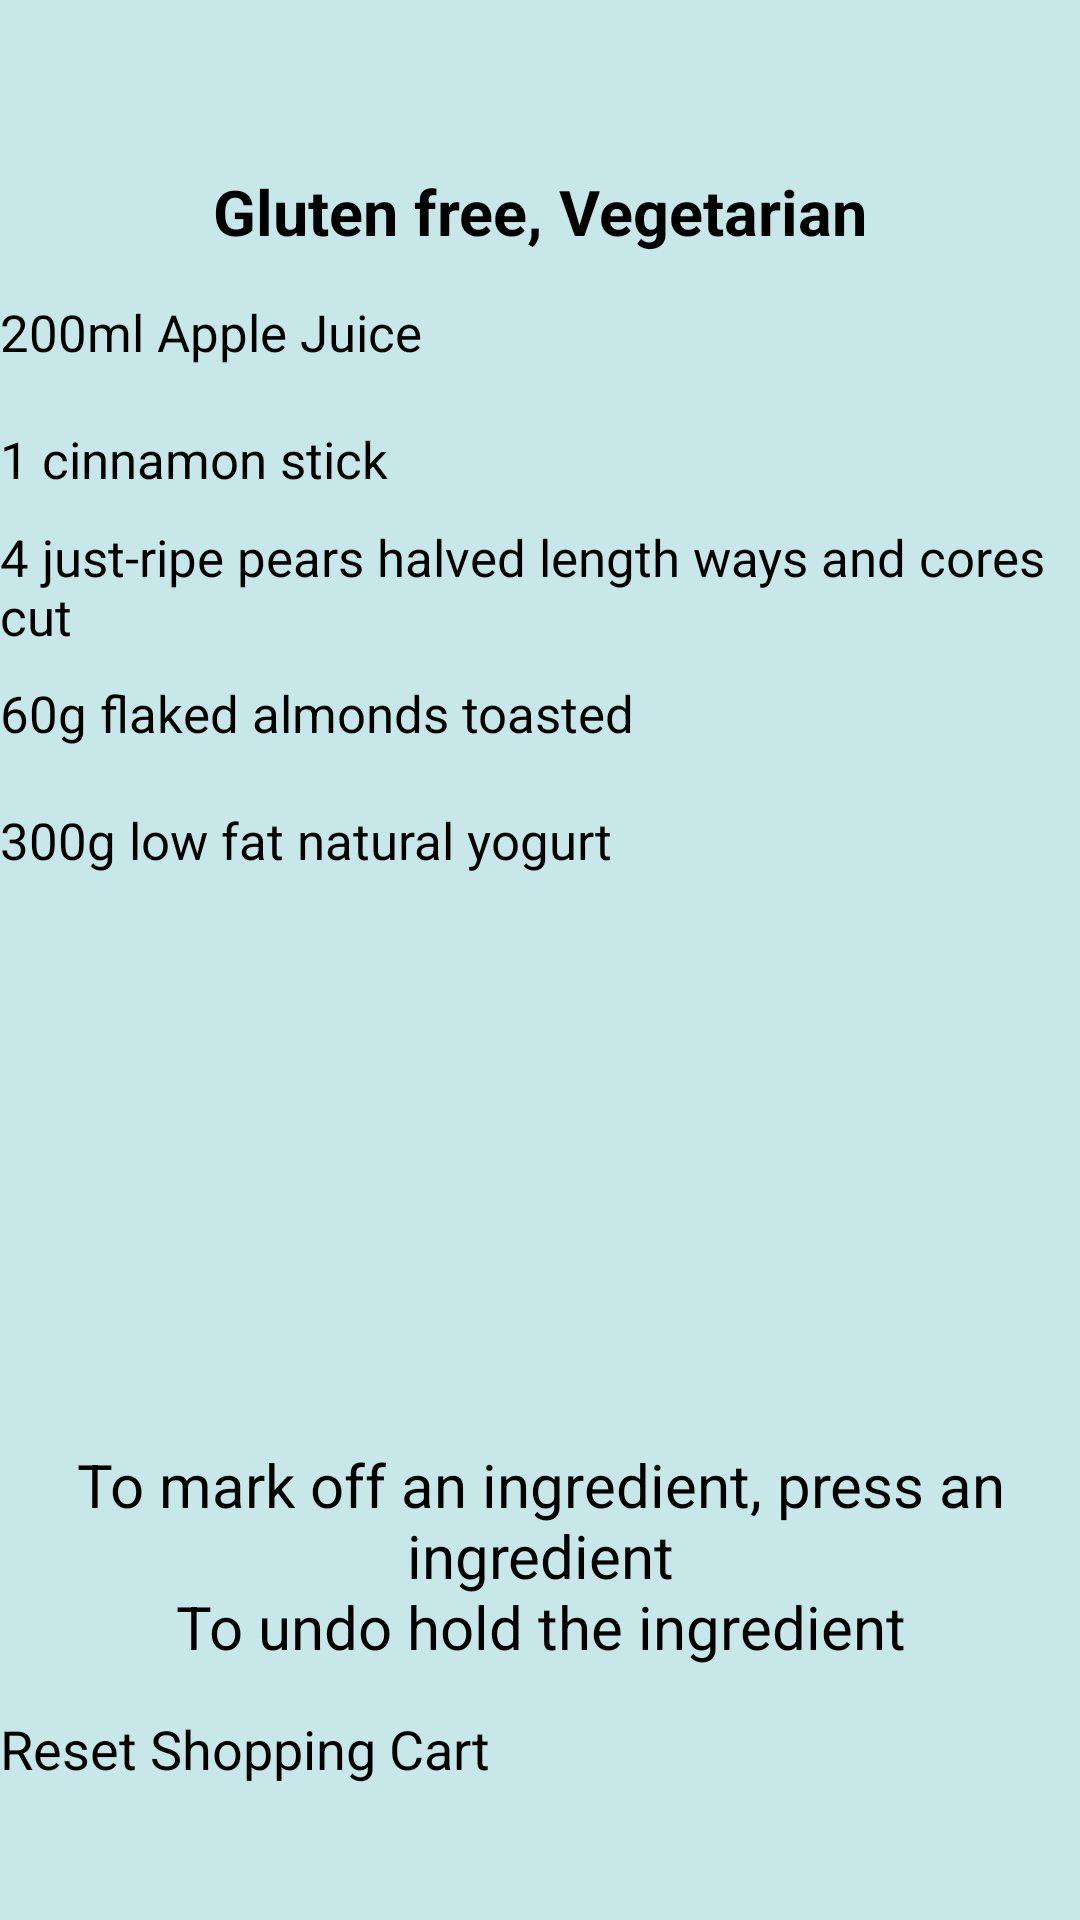

Here is an Android app screen rendered from its layout file. Give the layout XML and the strings, colors and styles it references.
<!-- AndroidManifest.xml: application theme Theme.healthyHelper -->
<!-- res/layout/shopping_cart_poached_pears.xml -->
<?xml version="1.0" encoding="utf-8"?>
<androidx.constraintlayout.widget.ConstraintLayout xmlns:android="http://schemas.android.com/apk/res/android"
    android:id="@+id/shoppingCartPoachedPearsConstraintLayoutMain"
    xmlns:app="http://schemas.android.com/apk/res-auto"
    xmlns:tools="http://schemas.android.com/tools"
    android:layout_width="match_parent"
    android:layout_height="match_parent"
    android:background="@color/appBlue"
    tools:context=".HowToUseFeatures">

    <include
        layout="@layout/toolbar"
        android:id="@+id/toolBar" />

    <androidx.constraintlayout.widget.Guideline
        android:id="@+id/guideline1"
        android:layout_width="wrap_content"
        android:layout_height="wrap_content"
        android:orientation="horizontal"
        app:layout_constraintGuide_percent="0.08" />

    <ScrollView
        android:id="@+id/shoppingCartIngredientsScrollView"
        android:layout_width="0dp"
        android:layout_height="0dp"
        app:layout_constraintBottom_toTopOf="@+id/guideline2"
        app:layout_constraintEnd_toEndOf="parent"
        app:layout_constraintStart_toStartOf="parent"
        app:layout_constraintTop_toTopOf="@+id/guideline1">

        <LinearLayout
            android:id="@+id/shoppingCartLinearLayout"
            android:layout_width="match_parent"
            android:layout_height="wrap_content"
            android:orientation="vertical">

            <TextView
                android:id="@+id/recipeTitle"
                android:layout_width="match_parent"
                android:layout_height="wrap_content"
                android:gravity="center"
                android:padding="5dp"
                android:text="@string/shoppingCartPoachedPearsTags"
                android:textColor="@color/appBlack"
                android:textSize="21sp"
                android:textStyle="bold" />

            <Button
                android:id="@+id/ingredient1"
                android:layout_width="match_parent"
                android:layout_height="wrap_content"
                android:backgroundTint="@color/appYellow"
                android:gravity="start|center_vertical"
                android:lines="2"
                android:text="@string/shoppingCartPoachedPearsIngredient1"
                android:textSize="17sp" />

            <Button
                android:id="@+id/ingredient2"
                android:layout_width="match_parent"
                android:layout_height="wrap_content"
                android:backgroundTint="@color/appYellow"
                android:gravity="start|center_vertical"
                android:lines="2"
                android:text="@string/shoppingCartPoachedPearsIngredient2"
                android:textSize="17sp" />

            <Button
                android:id="@+id/ingredient3"
                android:layout_width="match_parent"
                android:layout_height="wrap_content"
                android:backgroundTint="@color/appYellow"
                android:gravity="start|center_vertical"
                android:lines="2"
                android:text="@string/shoppingCartPoachedPearsIngredient3"
                android:textSize="17sp" />

            <Button
                android:id="@+id/ingredient4"
                android:layout_width="match_parent"
                android:layout_height="wrap_content"
                android:backgroundTint="@color/appYellow"
                android:gravity="start|center_vertical"
                android:lines="2"
                android:text="@string/shoppingCartPoachedPearsIngredient4"
                android:textSize="17sp" />

            <Button
                android:id="@+id/ingredient5"
                android:layout_width="match_parent"
                android:layout_height="wrap_content"
                android:backgroundTint="@color/appYellow"
                android:gravity="start|center_vertical"
                android:lines="2"
                android:text="@string/shoppingCartPoachedPearsIngredient5"
                android:textSize="17sp" />

        </LinearLayout>

    </ScrollView>

    <androidx.constraintlayout.widget.Guideline
        android:id="@+id/guideline2"
        android:layout_width="wrap_content"
        android:layout_height="wrap_content"
        android:orientation="horizontal"
        app:layout_constraintGuide_percent="0.74" />

    <TextView
        android:id="@+id/howToUse"
        android:layout_width="0dp"
        android:layout_height="0dp"
        android:layout_margin="5dp"
        android:gravity="center"
        android:text="@string/shoppingCartInstructions"
        android:textColor="@color/appBlack"
        android:textSize="20sp"
        app:layout_constraintBottom_toTopOf="@+id/guideline3"
        app:layout_constraintEnd_toEndOf="parent"
        app:layout_constraintStart_toStartOf="parent"
        app:layout_constraintTop_toTopOf="@+id/guideline2" />

    <androidx.constraintlayout.widget.Guideline
        android:id="@+id/guideline3"
        android:layout_width="wrap_content"
        android:layout_height="wrap_content"
        android:orientation="horizontal"
        app:layout_constraintGuide_percent="0.88" />

    <Button
        android:id="@+id/resetShoppingCartButton"
        android:layout_width="0dp"
        android:layout_height="62dp"
        android:backgroundTint="@color/appYellow"
        android:text="@string/shoppingCartResetShoppingCartButton"
        android:textSize="18sp"
        app:layout_constraintBottom_toBottomOf="parent"
        app:layout_constraintEnd_toEndOf="parent"
        app:layout_constraintStart_toStartOf="parent"
        app:layout_constraintTop_toTopOf="@+id/guideline3" />

</androidx.constraintlayout.widget.ConstraintLayout>
<!-- res/layout/toolbar.xml (included above) -->
<?xml version="1.0" encoding="utf-8"?>
<androidx.appcompat.widget.Toolbar xmlns:android="http://schemas.android.com/apk/res/android"
    android:id="@+id/customToolbar"
    android:layout_width="match_parent"
    android:layout_height="wrap_content"
    xmlns:app="http://schemas.android.com/apk/res-auto"
    android:background="@color/primaryPurple"
    app:popupTheme="@style/ThemeOverlay.AppCompat.Light"
    android:theme="@style/ThemeOverlay.AppCompat.Dark.ActionBar"
    app:titleTextAppearance="@style/Toolbar.TitleText">
</androidx.appcompat.widget.Toolbar>
<!-- resources referenced by this layout -->
<resources>
  <color name="appBlack">#FF000000</color>
  <color name="appBlue">#C8E7E9</color>
  <color name="appYellow">#E6E600</color>
  <color name="primaryPurple">#FF6200EE</color>
  <string name="shoppingCartInstructions">To mark off an ingredient, press an ingredient\nTo undo hold the ingredient</string>
  <string name="shoppingCartPoachedPearsIngredient1">200ml Apple Juice</string>
  <string name="shoppingCartPoachedPearsIngredient2">1 cinnamon stick</string>
  <string name="shoppingCartPoachedPearsIngredient3">4 just-ripe pears halved length ways and cores cut</string>
  <string name="shoppingCartPoachedPearsIngredient4">60g flaked almonds toasted</string>
  <string name="shoppingCartPoachedPearsIngredient5">300g low fat natural yogurt</string>
  <string name="shoppingCartPoachedPearsTags">Gluten free, Vegetarian</string>
  <string name="shoppingCartResetShoppingCartButton">Reset Shopping Cart</string>
  <style name="Toolbar.TitleText" parent="TextAppearance.Widget.AppCompat.Toolbar.Title">
          <item name="android:textSize">28dp</item>
      </style>
  <style name="Theme.healthyHelper" parent="Theme.AppCompat.Light.NoActionBar">
          <item name="android:statusBarColor">@color/secondaryPurple</item>
      </style>
  <color name="secondaryPurple">#FF3700B3</color>
</resources>
